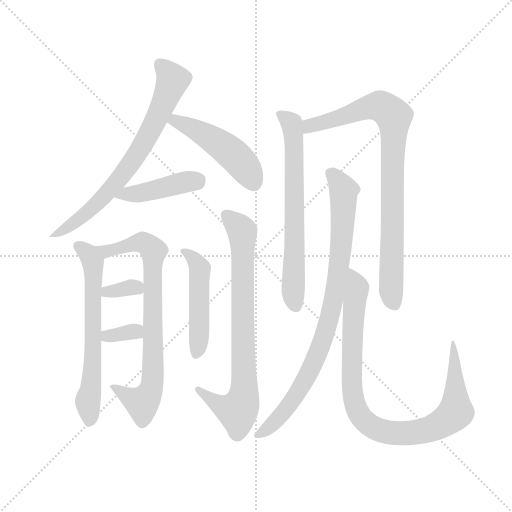
t = 0.00 s
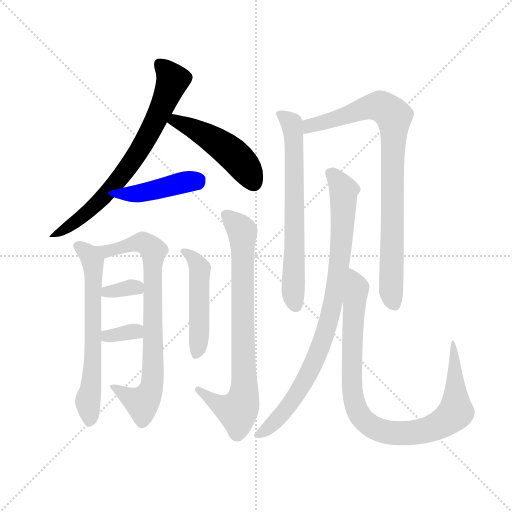
t = 2.03 s
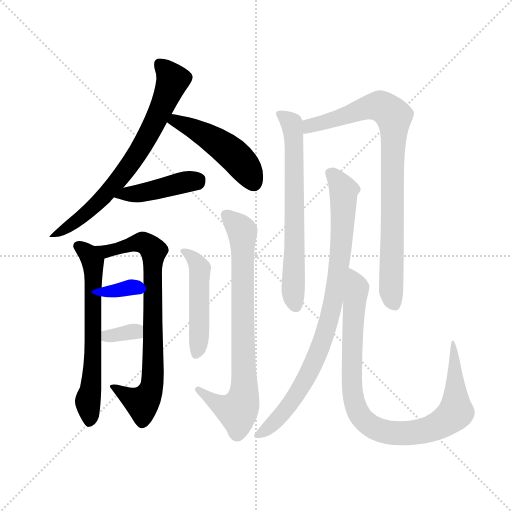
t = 4.06 s
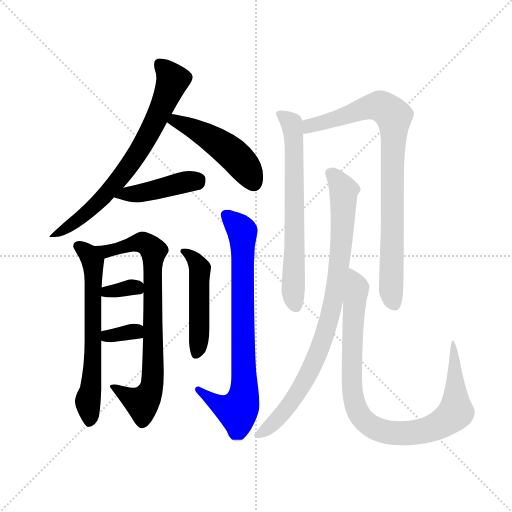
t = 6.10 s
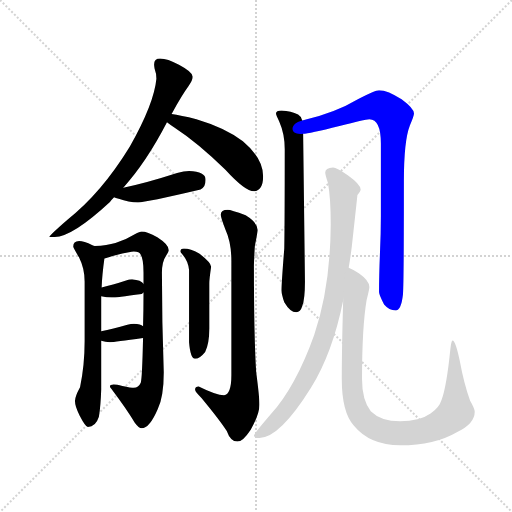
t = 8.13 s
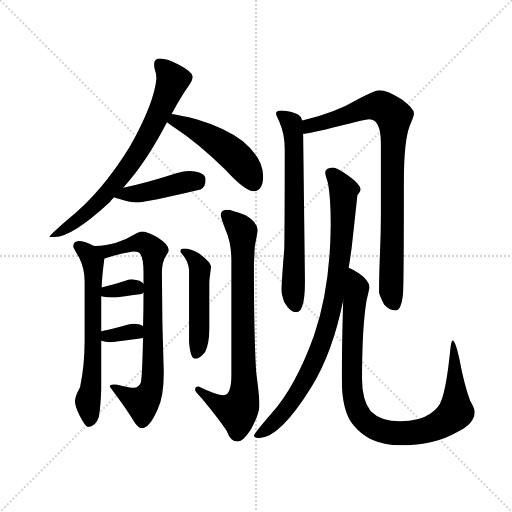
t = 10.16 s

The animated SVG that drew these frames (rendered in a browser with its animation timeline set to each time). Animation: 13 CSS @keyframes rules; one cycle of 10.16 s.

<svg version="1.1" viewBox="0 0 1024 1024" xmlns="http://www.w3.org/2000/svg">
  <g stroke="lightgray" stroke-dasharray="1,1" stroke-width="1" transform="scale(4, 4)">
    <line x1="0" y1="0" x2="256" y2="256"></line>
    <line x1="256" y1="0" x2="0" y2="256"></line>
    <line x1="128" y1="0" x2="128" y2="256"></line>
    <line x1="0" y1="128" x2="256" y2="128"></line>
  </g>
  <g transform="scale(0.92, -0.92) translate(60, -850)">
    <style type="text/css">
      
        @keyframes keyframes0 {
          from {
            stroke: blue;
            stroke-dashoffset: 739;
            stroke-width: 128;
          }
          71% {
            animation-timing-function: step-end;
            stroke: blue;
            stroke-dashoffset: 0;
            stroke-width: 128;
          }
          to {
            stroke: black;
            stroke-width: 1024;
          }
        }
        #make-me-a-hanzi-animation-0 {
          animation: keyframes0 0.8513997395833334s both;
          animation-delay: 0s;
          animation-timing-function: linear;
        }
      
        @keyframes keyframes1 {
          from {
            stroke: blue;
            stroke-dashoffset: 491;
            stroke-width: 128;
          }
          62% {
            animation-timing-function: step-end;
            stroke: blue;
            stroke-dashoffset: 0;
            stroke-width: 128;
          }
          to {
            stroke: black;
            stroke-width: 1024;
          }
        }
        #make-me-a-hanzi-animation-1 {
          animation: keyframes1 0.6495768229166666s both;
          animation-delay: 0.8513997395833334s;
          animation-timing-function: linear;
        }
      
        @keyframes keyframes2 {
          from {
            stroke: blue;
            stroke-dashoffset: 433;
            stroke-width: 128;
          }
          58% {
            animation-timing-function: step-end;
            stroke: blue;
            stroke-dashoffset: 0;
            stroke-width: 128;
          }
          to {
            stroke: black;
            stroke-width: 1024;
          }
        }
        #make-me-a-hanzi-animation-2 {
          animation: keyframes2 0.6023763020833334s both;
          animation-delay: 1.5009765625s;
          animation-timing-function: linear;
        }
      
        @keyframes keyframes3 {
          from {
            stroke: blue;
            stroke-dashoffset: 653;
            stroke-width: 128;
          }
          68% {
            animation-timing-function: step-end;
            stroke: blue;
            stroke-dashoffset: 0;
            stroke-width: 128;
          }
          to {
            stroke: black;
            stroke-width: 1024;
          }
        }
        #make-me-a-hanzi-animation-3 {
          animation: keyframes3 0.7814127604166666s both;
          animation-delay: 2.1033528645833335s;
          animation-timing-function: linear;
        }
      
        @keyframes keyframes4 {
          from {
            stroke: blue;
            stroke-dashoffset: 795;
            stroke-width: 128;
          }
          72% {
            animation-timing-function: step-end;
            stroke: blue;
            stroke-dashoffset: 0;
            stroke-width: 128;
          }
          to {
            stroke: black;
            stroke-width: 1024;
          }
        }
        #make-me-a-hanzi-animation-4 {
          animation: keyframes4 0.89697265625s both;
          animation-delay: 2.884765625s;
          animation-timing-function: linear;
        }
      
        @keyframes keyframes5 {
          from {
            stroke: blue;
            stroke-dashoffset: 339;
            stroke-width: 128;
          }
          52% {
            animation-timing-function: step-end;
            stroke: blue;
            stroke-dashoffset: 0;
            stroke-width: 128;
          }
          to {
            stroke: black;
            stroke-width: 1024;
          }
        }
        #make-me-a-hanzi-animation-5 {
          animation: keyframes5 0.52587890625s both;
          animation-delay: 3.78173828125s;
          animation-timing-function: linear;
        }
      
        @keyframes keyframes6 {
          from {
            stroke: blue;
            stroke-dashoffset: 337;
            stroke-width: 128;
          }
          52% {
            animation-timing-function: step-end;
            stroke: blue;
            stroke-dashoffset: 0;
            stroke-width: 128;
          }
          to {
            stroke: black;
            stroke-width: 1024;
          }
        }
        #make-me-a-hanzi-animation-6 {
          animation: keyframes6 0.5242513020833334s both;
          animation-delay: 4.3076171875s;
          animation-timing-function: linear;
        }
      
        @keyframes keyframes7 {
          from {
            stroke: blue;
            stroke-dashoffset: 494;
            stroke-width: 128;
          }
          62% {
            animation-timing-function: step-end;
            stroke: blue;
            stroke-dashoffset: 0;
            stroke-width: 128;
          }
          to {
            stroke: black;
            stroke-width: 1024;
          }
        }
        #make-me-a-hanzi-animation-7 {
          animation: keyframes7 0.6520182291666666s both;
          animation-delay: 4.831868489583333s;
          animation-timing-function: linear;
        }
      
        @keyframes keyframes8 {
          from {
            stroke: blue;
            stroke-dashoffset: 795;
            stroke-width: 128;
          }
          72% {
            animation-timing-function: step-end;
            stroke: blue;
            stroke-dashoffset: 0;
            stroke-width: 128;
          }
          to {
            stroke: black;
            stroke-width: 1024;
          }
        }
        #make-me-a-hanzi-animation-8 {
          animation: keyframes8 0.89697265625s both;
          animation-delay: 5.48388671875s;
          animation-timing-function: linear;
        }
      
        @keyframes keyframes9 {
          from {
            stroke: blue;
            stroke-dashoffset: 687;
            stroke-width: 128;
          }
          69% {
            animation-timing-function: step-end;
            stroke: blue;
            stroke-dashoffset: 0;
            stroke-width: 128;
          }
          to {
            stroke: black;
            stroke-width: 1024;
          }
        }
        #make-me-a-hanzi-animation-9 {
          animation: keyframes9 0.80908203125s both;
          animation-delay: 6.380859375s;
          animation-timing-function: linear;
        }
      
        @keyframes keyframes10 {
          from {
            stroke: blue;
            stroke-dashoffset: 878;
            stroke-width: 128;
          }
          74% {
            animation-timing-function: step-end;
            stroke: blue;
            stroke-dashoffset: 0;
            stroke-width: 128;
          }
          to {
            stroke: black;
            stroke-width: 1024;
          }
        }
        #make-me-a-hanzi-animation-10 {
          animation: keyframes10 0.9645182291666666s both;
          animation-delay: 7.18994140625s;
          animation-timing-function: linear;
        }
      
        @keyframes keyframes11 {
          from {
            stroke: blue;
            stroke-dashoffset: 889;
            stroke-width: 128;
          }
          74% {
            animation-timing-function: step-end;
            stroke: blue;
            stroke-dashoffset: 0;
            stroke-width: 128;
          }
          to {
            stroke: black;
            stroke-width: 1024;
          }
        }
        #make-me-a-hanzi-animation-11 {
          animation: keyframes11 0.9734700520833334s both;
          animation-delay: 8.154459635416666s;
          animation-timing-function: linear;
        }
      
        @keyframes keyframes12 {
          from {
            stroke: blue;
            stroke-dashoffset: 960;
            stroke-width: 128;
          }
          76% {
            animation-timing-function: step-end;
            stroke: blue;
            stroke-dashoffset: 0;
            stroke-width: 128;
          }
          to {
            stroke: black;
            stroke-width: 1024;
          }
        }
        #make-me-a-hanzi-animation-12 {
          animation: keyframes12 1.03125s both;
          animation-delay: 9.1279296875s;
          animation-timing-function: linear;
        }
      
    </style>
    
      <path d="M 288 723 Q 275 723 275 710 Q 275 708 276 701 Q 280 690 280 679 Q 275 625 222 531 Q 160 430 86 372 Q 47 338 47 335 L 59 335 Q 97 335 179 411 Q 183 416 188 421 L 208 442 Q 258 497 303 584 L 313 602 Q 313 603 314 604 Q 336 644 350 663 Q 359 676 359 683 Q 359 693 329 709 Q 304 723 288 723 Z" fill="lightgray"></path>
    
      <path d="M 303 584 Q 309 579 319 573 Q 371 539 430 481 Q 473 434 492 434 Q 512 436 512 467 Q 512 506 468 543 Q 431 572 367 591 Q 332 599 313 602 C 283 607 279 602 303 584 Z" fill="lightgray"></path>
    
      <path d="M 188 421 Q 191 419 198 418 Q 220 410 240 410 Q 257 410 376 438 Q 387 443 387 459 Q 387 477 351 478 Q 340 478 325 474 Q 257 452 208 442 C 179 436 160 432 188 421 Z" fill="lightgray"></path>
    
      <path d="M 146 315 Q 144 316 141 317 Q 122 326 112 326 Q 99 325 99 314 Q 99 312 112 290 Q 124 266 124 238 L 124 108 Q 124 56 114 8 Q 103 -12 103 -22 Q 103 -34 113 -53 Q 126 -78 131 -78 Q 148 -78 155 -56 Q 159 -32 160 3 L 160 109 L 160 130 L 160 206 L 161 225 Q 162 253 167 288 C 169 305 169 305 146 315 Z" fill="lightgray"></path>
    
      <path d="M 248 347 Q 244 347 233 341 Q 212 328 191 322 Q 173 317 146 315 C 116 312 138 280 167 288 Q 174 290 191 295 Q 224 303 231 303 Q 243 303 246 296 Q 252 287 252 257 L 252 233 L 252 214 Q 252 174 251 141 L 251 115 Q 249 26 246 18 Q 241 7 231 7 Q 225 7 206 11 Q 193 14 187 14 Q 179 14 179 10 Q 179 8 182 5 Q 218 -43 233 -69 Q 242 -81 248 -81 Q 265 -81 283 -39 Q 296 -12 296 41 Q 292 150 292 257 Q 292 281 301 294 Q 307 303 307 306 Q 307 318 282 334 Q 260 347 248 347 Z" fill="lightgray"></path>
    
      <path d="M 252 233 Q 247 241 227 243 Q 221 243 214 240 Q 184 230 161 225 C 132 218 131 213 160 206 Q 172 203 183 203 Q 191 203 248 211 Q 250 212 252 214 C 261 222 261 222 252 233 Z" fill="lightgray"></path>
    
      <path d="M 160 109 Q 169 106 179 106 Q 189 106 251 115 C 281 119 277 126 251 141 Q 246 145 231 146 Q 225 146 217 144 Q 185 135 160 130 C 131 124 131 118 160 109 Z" fill="lightgray"></path>
    
      <path d="M 340 310 Q 332 310 332 303 Q 332 302 338 295 Q 349 282 351 263 L 351 106 Q 354 70 364 70 Q 374 70 386 85 Q 395 103 395 136 L 395 234 Q 395 243 399 270 Q 399 279 373 299 Q 354 310 340 310 Z" fill="lightgray"></path>
    
      <path d="M 435 394 Q 420 394 420 383 Q 420 377 430 351 Q 443 323 443 282 L 443 35 Q 443 -7 427 -9 Q 410 -9 372 10 Q 364 10 364 3 Q 364 -2 378 -15 Q 420 -66 433 -87 Q 441 -110 456 -110 Q 468 -110 485 -84 Q 504 -51 504 -30 Q 504 -13 497 40 Q 492 116 492 270 Q 492 282 494 315 Q 500 345 500 350 Q 500 366 474 382 Q 442 394 435 394 Z" fill="lightgray"></path>
    
      <path d="M 552 610 Q 540 610 540 603 Q 540 600 547 586 Q 559 559 559 526 Q 559 368 558 310 Q 552 235 552 219 Q 552 210 558 193 Q 571 171 584 171 Q 593 171 597 184 Q 603 200 603 238 L 599 559 L 597 588 Q 595 597 588 601 Q 573 609 552 610 Z" fill="lightgray"></path>
    
      <path d="M 599 559 Q 611 559 678 576 Q 733 591 743 591 Q 768 591 768 538 L 768 380 Q 768 343 766 299 Q 764 249 764 215 Q 764 209 775 188 Q 786 175 800 175 Q 812 175 816 210 Q 818 236 818 456 Q 818 544 831 577 Q 840 598 840 603 Q 840 614 813 634 Q 783 654 764 654 Q 755 654 719 635 Q 669 605 597 588 C 568 581 569 555 599 559 Z" fill="lightgray"></path>
    
      <path d="M 664 486 Q 647 485 647 475 Q 647 470 653 452 Q 659 419 659 362 Q 658 224 623 122 Q 583 10 529 -50 Q 492 -93 492 -97 Q 492 -102 504 -102 Q 548 -102 616 7 Q 663 83 686 197 L 698 268 Q 702 291 705 316 Q 715 407 717 426 Q 724 434 724 438 Q 724 449 696 469 Q 672 486 664 486 Z" fill="lightgray"></path>
    
      <path d="M 686 197 Q 683 90 683 26 Q 683 -46 709 -75 Q 744 -118 810 -118 Q 885 -118 934 -89 Q 972 -71 972 -45 Q 972 -38 962 -21 Q 949 14 939 68 Q 930 110 924 110 Q 921 110 919 91 Q 911 11 900 -19 Q 895 -36 876 -49 Q 852 -66 810 -66 Q 768 -66 746 -44 Q 727 -20 727 26 Q 727 139 737 198 Q 743 221 743 226 Q 743 240 720 256 Q 710 263 698 268 C 688 273 687 227 686 197 Z" fill="lightgray"></path>
    
    
      <clipPath id="make-me-a-hanzi-clip-0">
        <path d="M 288 723 Q 275 723 275 710 Q 275 708 276 701 Q 280 690 280 679 Q 275 625 222 531 Q 160 430 86 372 Q 47 338 47 335 L 59 335 Q 97 335 179 411 Q 183 416 188 421 L 208 442 Q 258 497 303 584 L 313 602 Q 313 603 314 604 Q 336 644 350 663 Q 359 676 359 683 Q 359 693 329 709 Q 304 723 288 723 Z"></path>
      </clipPath>
      <path clip-path="url(#make-me-a-hanzi-clip-0)" d="M 286 712 L 316 676 L 271 572 L 231 504 L 143 399 L 80 351 L 55 340" fill="none" id="make-me-a-hanzi-animation-0" stroke-dasharray="611 1222" stroke-linecap="round"></path>
    
      <clipPath id="make-me-a-hanzi-clip-1">
        <path d="M 303 584 Q 309 579 319 573 Q 371 539 430 481 Q 473 434 492 434 Q 512 436 512 467 Q 512 506 468 543 Q 431 572 367 591 Q 332 599 313 602 C 283 607 279 602 303 584 Z"></path>
      </clipPath>
      <path clip-path="url(#make-me-a-hanzi-clip-1)" d="M 310 586 L 327 586 L 355 574 L 433 526 L 474 485 L 491 451" fill="none" id="make-me-a-hanzi-animation-1" stroke-dasharray="363 726" stroke-linecap="round"></path>
    
      <clipPath id="make-me-a-hanzi-clip-2">
        <path d="M 188 421 Q 191 419 198 418 Q 220 410 240 410 Q 257 410 376 438 Q 387 443 387 459 Q 387 477 351 478 Q 340 478 325 474 Q 257 452 208 442 C 179 436 160 432 188 421 Z"></path>
      </clipPath>
      <path clip-path="url(#make-me-a-hanzi-clip-2)" d="M 195 425 L 265 434 L 369 458" fill="none" id="make-me-a-hanzi-animation-2" stroke-dasharray="305 610" stroke-linecap="round"></path>
    
      <clipPath id="make-me-a-hanzi-clip-3">
        <path d="M 146 315 Q 144 316 141 317 Q 122 326 112 326 Q 99 325 99 314 Q 99 312 112 290 Q 124 266 124 238 L 124 108 Q 124 56 114 8 Q 103 -12 103 -22 Q 103 -34 113 -53 Q 126 -78 131 -78 Q 148 -78 155 -56 Q 159 -32 160 3 L 160 109 L 160 130 L 160 206 L 161 225 Q 162 253 167 288 C 169 305 169 305 146 315 Z"></path>
      </clipPath>
      <path clip-path="url(#make-me-a-hanzi-clip-3)" d="M 110 315 L 133 296 L 142 278 L 142 85 L 131 -23 L 134 -68" fill="none" id="make-me-a-hanzi-animation-3" stroke-dasharray="525 1050" stroke-linecap="round"></path>
    
      <clipPath id="make-me-a-hanzi-clip-4">
        <path d="M 248 347 Q 244 347 233 341 Q 212 328 191 322 Q 173 317 146 315 C 116 312 138 280 167 288 Q 174 290 191 295 Q 224 303 231 303 Q 243 303 246 296 Q 252 287 252 257 L 252 233 L 252 214 Q 252 174 251 141 L 251 115 Q 249 26 246 18 Q 241 7 231 7 Q 225 7 206 11 Q 193 14 187 14 Q 179 14 179 10 Q 179 8 182 5 Q 218 -43 233 -69 Q 242 -81 248 -81 Q 265 -81 283 -39 Q 296 -12 296 41 Q 292 150 292 257 Q 292 281 301 294 Q 307 303 307 306 Q 307 318 282 334 Q 260 347 248 347 Z"></path>
      </clipPath>
      <path clip-path="url(#make-me-a-hanzi-clip-4)" d="M 155 314 L 180 305 L 250 323 L 274 302 L 269 5 L 249 -26 L 184 10" fill="none" id="make-me-a-hanzi-animation-4" stroke-dasharray="667 1334" stroke-linecap="round"></path>
    
      <clipPath id="make-me-a-hanzi-clip-5">
        <path d="M 252 233 Q 247 241 227 243 Q 221 243 214 240 Q 184 230 161 225 C 132 218 131 213 160 206 Q 172 203 183 203 Q 191 203 248 211 Q 250 212 252 214 C 261 222 261 222 252 233 Z"></path>
      </clipPath>
      <path clip-path="url(#make-me-a-hanzi-clip-5)" d="M 167 210 L 173 216 L 224 226 L 245 219" fill="none" id="make-me-a-hanzi-animation-5" stroke-dasharray="211 422" stroke-linecap="round"></path>
    
      <clipPath id="make-me-a-hanzi-clip-6">
        <path d="M 160 109 Q 169 106 179 106 Q 189 106 251 115 C 281 119 277 126 251 141 Q 246 145 231 146 Q 225 146 217 144 Q 185 135 160 130 C 131 124 131 118 160 109 Z"></path>
      </clipPath>
      <path clip-path="url(#make-me-a-hanzi-clip-6)" d="M 166 114 L 244 135" fill="none" id="make-me-a-hanzi-animation-6" stroke-dasharray="209 418" stroke-linecap="round"></path>
    
      <clipPath id="make-me-a-hanzi-clip-7">
        <path d="M 340 310 Q 332 310 332 303 Q 332 302 338 295 Q 349 282 351 263 L 351 106 Q 354 70 364 70 Q 374 70 386 85 Q 395 103 395 136 L 395 234 Q 395 243 399 270 Q 399 279 373 299 Q 354 310 340 310 Z"></path>
      </clipPath>
      <path clip-path="url(#make-me-a-hanzi-clip-7)" d="M 340 302 L 369 279 L 375 265 L 372 105 L 366 80" fill="none" id="make-me-a-hanzi-animation-7" stroke-dasharray="366 732" stroke-linecap="round"></path>
    
      <clipPath id="make-me-a-hanzi-clip-8">
        <path d="M 435 394 Q 420 394 420 383 Q 420 377 430 351 Q 443 323 443 282 L 443 35 Q 443 -7 427 -9 Q 410 -9 372 10 Q 364 10 364 3 Q 364 -2 378 -15 Q 420 -66 433 -87 Q 441 -110 456 -110 Q 468 -110 485 -84 Q 504 -51 504 -30 Q 504 -13 497 40 Q 492 116 492 270 Q 492 282 494 315 Q 500 345 500 350 Q 500 366 474 382 Q 442 394 435 394 Z"></path>
      </clipPath>
      <path clip-path="url(#make-me-a-hanzi-clip-8)" d="M 432 383 L 467 347 L 471 8 L 466 -27 L 455 -42 L 447 -42 L 411 -27 L 372 2" fill="none" id="make-me-a-hanzi-animation-8" stroke-dasharray="667 1334" stroke-linecap="round"></path>
    
      <clipPath id="make-me-a-hanzi-clip-9">
        <path d="M 552 610 Q 540 610 540 603 Q 540 600 547 586 Q 559 559 559 526 Q 559 368 558 310 Q 552 235 552 219 Q 552 210 558 193 Q 571 171 584 171 Q 593 171 597 184 Q 603 200 603 238 L 599 559 L 597 588 Q 595 597 588 601 Q 573 609 552 610 Z"></path>
      </clipPath>
      <path clip-path="url(#make-me-a-hanzi-clip-9)" d="M 548 602 L 575 579 L 577 565 L 577 222 L 583 184" fill="none" id="make-me-a-hanzi-animation-9" stroke-dasharray="559 1118" stroke-linecap="round"></path>
    
      <clipPath id="make-me-a-hanzi-clip-10">
        <path d="M 599 559 Q 611 559 678 576 Q 733 591 743 591 Q 768 591 768 538 L 768 380 Q 768 343 766 299 Q 764 249 764 215 Q 764 209 775 188 Q 786 175 800 175 Q 812 175 816 210 Q 818 236 818 456 Q 818 544 831 577 Q 840 598 840 603 Q 840 614 813 634 Q 783 654 764 654 Q 755 654 719 635 Q 669 605 597 588 C 568 581 569 555 599 559 Z"></path>
      </clipPath>
      <path clip-path="url(#make-me-a-hanzi-clip-10)" d="M 601 566 L 624 580 L 664 588 L 738 617 L 769 619 L 797 597 L 790 218 L 797 190" fill="none" id="make-me-a-hanzi-animation-10" stroke-dasharray="750 1500" stroke-linecap="round"></path>
    
      <clipPath id="make-me-a-hanzi-clip-11">
        <path d="M 664 486 Q 647 485 647 475 Q 647 470 653 452 Q 659 419 659 362 Q 658 224 623 122 Q 583 10 529 -50 Q 492 -93 492 -97 Q 492 -102 504 -102 Q 548 -102 616 7 Q 663 83 686 197 L 698 268 Q 702 291 705 316 Q 715 407 717 426 Q 724 434 724 438 Q 724 449 696 469 Q 672 486 664 486 Z"></path>
      </clipPath>
      <path clip-path="url(#make-me-a-hanzi-clip-11)" d="M 660 473 L 686 440 L 687 417 L 678 277 L 653 144 L 595 6 L 547 -57 L 499 -98" fill="none" id="make-me-a-hanzi-animation-11" stroke-dasharray="761 1522" stroke-linecap="round"></path>
    
      <clipPath id="make-me-a-hanzi-clip-12">
        <path d="M 686 197 Q 683 90 683 26 Q 683 -46 709 -75 Q 744 -118 810 -118 Q 885 -118 934 -89 Q 972 -71 972 -45 Q 972 -38 962 -21 Q 949 14 939 68 Q 930 110 924 110 Q 921 110 919 91 Q 911 11 900 -19 Q 895 -36 876 -49 Q 852 -66 810 -66 Q 768 -66 746 -44 Q 727 -20 727 26 Q 727 139 737 198 Q 743 221 743 226 Q 743 240 720 256 Q 710 263 698 268 C 688 273 687 227 686 197 Z"></path>
      </clipPath>
      <path clip-path="url(#make-me-a-hanzi-clip-12)" d="M 701 260 L 717 225 L 706 133 L 708 -16 L 720 -49 L 751 -79 L 787 -91 L 854 -88 L 891 -76 L 924 -53 L 931 -45 L 925 106" fill="none" id="make-me-a-hanzi-animation-12" stroke-dasharray="832 1664" stroke-linecap="round"></path>
    
  </g>
</svg>
